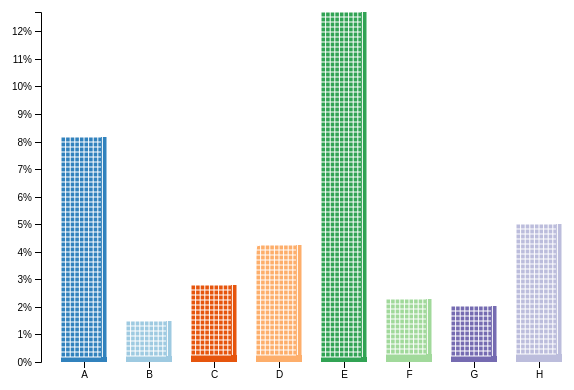
D3 v4 page, settled after 360 driven frames (6 s of simulated time); the page loaded 1 data file(s).



 var colorlist = ["#3182bd", "#9ecae1", 
  "#e6550d", "#fdae6b", 
  "#31a354", "#a1d99b", 
  "#756bb1", "#bcbddc", 
  "#636363", "#bdbdbd"]

var animate = true;
var svg = d3.select("svg"),
    margin = {top: 20, right: 20, bottom: 30, left: 40},
    width = +svg.attr("width") - margin.left - margin.right,
    height = +svg.attr("height") - margin.top - margin.bottom;

var x = d3.scaleBand().rangeRound([0, width]).padding(0.3),
    y = d3.scaleLinear().rangeRound([height, 0]);

var g = svg.append("g")
    .attr("transform", "translate(" + margin.left + "," + margin.top + ")");

d3.tsv("barchart.tsv", function(d) {
  d.frequency = +d.frequency;
  return d;
}, function(error, data) {
  if (error) throw error;

  x.domain(data.map(function(d) { return d.letter; }));
  y.domain([0, d3.max(data, function(d) { return d.frequency; })]);

  g.append("g")
      .attr("class", "axis axis--x")
      .attr("transform", "translate(0," + height + ")")
      .call(d3.axisBottom(x));

  g.append("g")
      .attr("class", "axis axis--y")
      .call(d3.axisLeft(y).ticks(10, "%"))
    .append("text")
      .attr("transform", "rotate(-90)")
      .attr("y", 6)
      .attr("dy", "0.71em")
      .attr("text-anchor", "end")
      .text("Frequency");


  var lineFunction = d3.line()
            .x(function(d){return d.x})
            .y(function(d){return d.y})

  var liRect = []
  var mapGroupVLines = {}
  var mapGroupHLines = {};
  var idIndex = 0;
  svg.selectAll(".bar")
    .data(data)
    .enter().append('path')
      .attr("class", "bar")       
       .attr('lineData', function(d){  
        var lineData = [];      
        var left = margin.left + x(d.letter), top = margin.top + y(d.frequency)
        var barwidth = x.bandwidth()
        var barheight = height - y(d.frequency)
        var stepNum = 10;        
        for(var p = 0; p <= stepNum; p ++){
          lineData.push({'x':left + p * barwidth/stepNum, 'y': top})
        }
        for(var p = 0; p <= stepNum; p ++){
          lineData.push({'x':left + barwidth, 'y': top + p * barheight/stepNum})
        }
        for(var p = 0; p <= stepNum; p ++){
          lineData.push({'x':left + (stepNum - p) * barwidth/stepNum, 'y': top + barheight})
        }
        for(var p = 0; p <= stepNum; p ++){
          lineData.push({'x':left, 'y': top +  + (stepNum - p) * barheight/stepNum})
        }

        for(var p = 0; p <= stepNum; p++){
          var VLine = [];
          for(var h = 0; h < Math.floor(barheight/5); h ++){
            VLine.push({'x': left + (p) * barwidth/stepNum, 'y': top + h * 5})
          }
          if(mapGroupVLines[idIndex] == undefined)
            mapGroupVLines[idIndex] = [VLine];
          else
            mapGroupVLines[idIndex].push(VLine);
        }

        for(var h = 0; h < Math.floor(barheight/5); h ++){
          var HLine = [];
          for(var p = 0; p < Math.floor(barwidth/5); p ++){          
            HLine.push({'x': left + (p) * 5, 'y': top + h * 5})
          }
          if(mapGroupHLines[idIndex] == undefined)
            mapGroupHLines[idIndex] = [HLine];
          else
            mapGroupHLines[idIndex].push(HLine);
        }

          var rect = {
            'x': x(d.letter) + margin.left,
            'y': y(d.frequency) + margin.top,
            'width': x.bandwidth(),
            'height': height - y(d.frequency)};
          liRect.push(rect);
          d3.select(this).attr('id', 'rect-' + idIndex);
          idIndex += 1
          // console.log(' liData ', lineData.join(','))
          return JSON.stringify(lineData);
       })
       .attr('d', function(d){
        var lineData = JSON.parse(d3.select(this).attr('lineData'))
        // console.log(" line data " , lineData);
        return lineFunction(lineData);
       })    
       .style('fill', function(d){
        return colorlist[+d3.select(this).attr('id').split('-')[1]]
       })
  
  for(var iGroup in mapGroupVLines){
    var liVLine = mapGroupVLines[iGroup]
    svg.selectAll('.vline_' + iGroup)
       .data(liVLine)
       .enter()
       .append('path')
       .attr('class', 'vline vline_' + iGroup)
       .attr('lineData', function(d){
        // console.log(' liVLine ', d);
        return JSON.stringify(d)
       })
       .attr('d', function(d){
        return lineFunction(d);
       })
       .style('stroke', 'white')
       .style('fill', 'none')
    // console.log(" iGroup ", iGroup, liVLine)
  }

  for(var iGroup in mapGroupHLines){
    var liHLine = mapGroupHLines[iGroup]
    svg.selectAll('.hline_' + iGroup)
       .data(liHLine)
       .enter()
       .append('path')
       .attr('class', 'hline hline_' + iGroup)
       .attr('lineData', function(d){
        // console.log(' liVLine ', d);
        return JSON.stringify(d)
       })
       .attr('d', function(d){
        return lineFunction(d);
       })
       .style('stroke', 'white')
       .style('fill', 'none')
    // console.log(" iGroup ", iGroup, liVLine)
  }

   var shiftX = 20
  
   var mapFishEye = {};
   var mapRadius = {
    0: 30,
    1: 40,
    2: 10,
    3: 51, 
    4: 20,
    5: 32,
    6: 10,
    7: 32
   }
   for(var i = 0; i < liRect.length; i ++){
      var testRect = liRect[i];
      var fishMaxRadius = testRect['width'] * 0.5 + shiftX
      var fisheye = d3.fisheye()
                  .radius(fishMaxRadius);
      fisheye.center([testRect['x'] - shiftX, testRect['y'] - shiftX]);
      mapFishEye[i] = {
        'fisheye': fisheye,
        // 'maxradius': mapRadius[i]
      }
   }

   // console.log(' testRect ', testRect);

   // svg.append('circle')
   // .attr('class', 'fisheye')
   // .attr('cx', testRect['x'])
   // .attr('cy', testRect['y'])
   // .attr('r', fishMaxRadius)
   // .style('fill', 'none')
   // .style("stroke", 'black')

   if(animate){
    var timer = 0
    var increase = true;
    var step = 0.1
    var interval = setInterval(function(){
      // console.log(' radius ', testRect['width'] * (0.5 + timer * 0.1));
      // console.log(0.5 + timer * step)

      for(var groupId in mapFishEye){
        var fisheye = mapFishEye[groupId]['fisheye']
        var maxradius = mapRadius[groupId]
        // console.log(' maxradius ', maxradius, groupId)
        fisheye.radius(maxradius * (0.5 + timer * step));

        var liPoint = JSON.parse(d3.select('#rect-' + groupId).attr('lineData'));
        var liNewPos = [];
        for(var index in liPoint){
          var point = liPoint[index]
          var newpoint = fisheye([point['x'], point['y']]);
          // console.log('point ', point, newpoint)
          liNewPos.push({
            'x': newpoint[0],
            'y': newpoint[1]
          })        
        }
        d3.selectAll('.vline_' + groupId)
           .each(function(){
            var liLinePos = JSON.parse(d3.select(this).attr('lineData'));
            var liVLineNewPos = [];
            for(var index in liLinePos){
              var point = liLinePos[index]
              var newpoint = fisheye([point['x'], point['y']]);
              // console.log('point ', point, newpoint)
              liVLineNewPos.push({
                'x': newpoint[0],
                'y': newpoint[1]
              })        
            }
            d3.select(this)        
              .attr('d', lineFunction(liVLineNewPos));
         })
        d3.selectAll('.hline_' + groupId)
           .each(function(){
            var liLinePos = JSON.parse(d3.select(this).attr('lineData'));
            var liVLineNewPos = [];
            for(var index in liLinePos){
              var point = liLinePos[index]
              var newpoint = fisheye([point['x'], point['y']]);
              // console.log('point ', point, newpoint)
              liVLineNewPos.push({
                'x': newpoint[0],
                'y': newpoint[1]
              })        
            }
            d3.select(this)        
              .attr('d', lineFunction(liVLineNewPos));
         })             

        d3.select('#rect-' + groupId)
          .attr('d', lineFunction(liNewPos));
      }      

      // if(timer == 6)
        // clearInterval(interval)

      if(timer >= 10){ 
        increase = false;
      }
      if(timer == 0)
        increase = true;

      timer += (increase? 1: -1);
    }, 150)
   }
});


// ── draw/fisheye.js
(function() {
  d3.fisheye = function() {
    var radius = 200,
        power = 2,
        k0,
        k1,
        center = [0, 0];

    function fisheye(d) {
      // console.log(' fisheye !! ', d, center)
      var dx = d[0] - center[0],
          dy = d[1] - center[1],
          dd = Math.sqrt(dx * dx + dy * dy);
      if (dd >= radius ) {
        // console.log(' radius !! ', dd, radius)
        return d;
      }
      var k = k0 * (1 - Math.exp(-dd * k1)) / dd * .75 + .25;
      return [center[0] + dx * k, center[1] + dy * k];
    }

    function rescale() {
      k0 = Math.exp(power);
      k0 = k0 / (k0 - 1) * radius;
      k1 = power / radius;
      return fisheye;
    }

    fisheye.radius = function(_) {
      if (!arguments.length) return radius;
      radius = +_;
      return rescale();
    };

    fisheye.power = function(_) {
      if (!arguments.length) return power;
      power = +_;
      return rescale();
    };

    fisheye.center = function(_) {
      if (!arguments.length) return center;
      center = _;
      return fisheye;
    };

    return rescale();
  };
})();

### data: barchart.tsv
letter	frequency
A	.08167
B	.01492
C	.02782
D	.04253
E	0.127
F	.02288
G	.02015
H	.05015